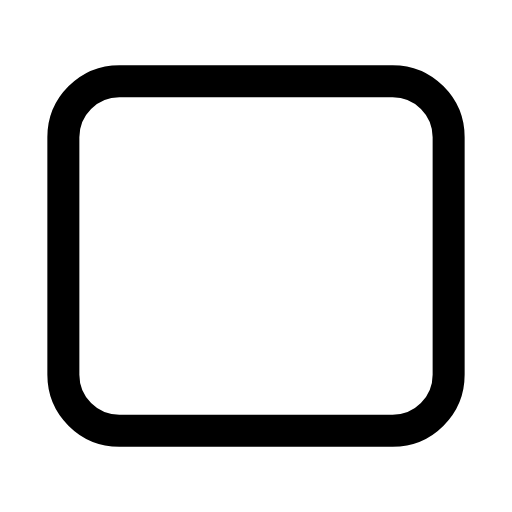
t = 0.00 s
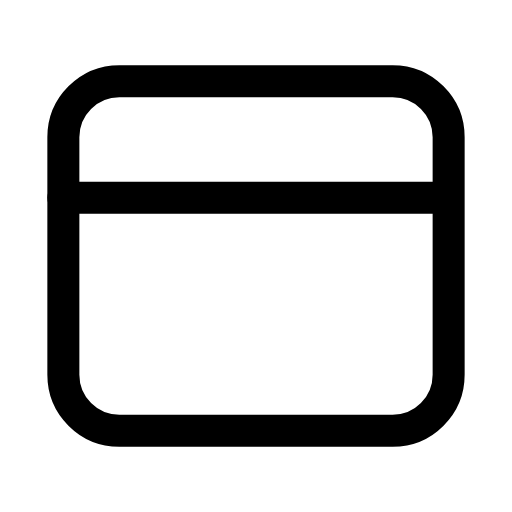
t = 0.28 s
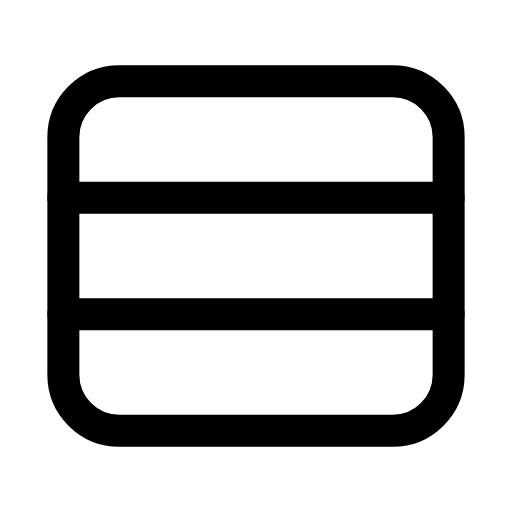
t = 0.61 s
t = 0.88 s: frame unchanged from t = 0.61 s, image omitted
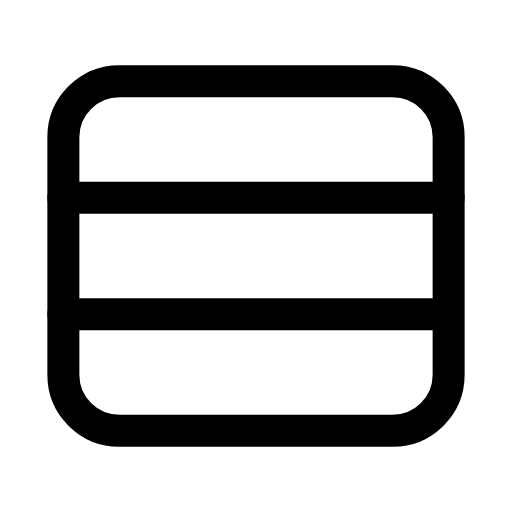
t = 1.21 s
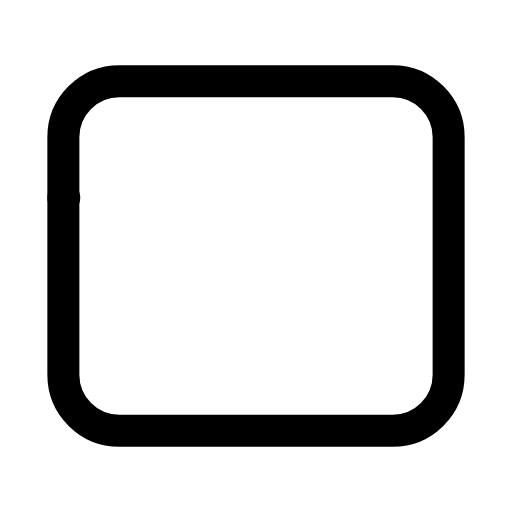
t = 1.50 s

The animated SVG that drew these frames (rendered in a browser with its animation timeline set to each time). Animation: 2 SMIL elements (animate=2); one cycle of 1.80 s, repeats indefinitely.

<svg xmlns="http://www.w3.org/2000/svg" width="24" height="24" viewBox="0 0 24 24" fill="none"><g transform="translate(-0.6 -0.6) scale(1.05)"><rect stroke="currentColor" stroke-width="1.429" stroke-linecap="round" stroke-linejoin="round" fill="none" x="3.4" y="4.2" width="17.2" height="15.6" rx="2.5"></rect><line stroke="currentColor" stroke-width="1.429" stroke-linecap="round" stroke-linejoin="round" fill="none" x1="3.4" x2="20.6" y1="9.4" y2="9.4" stroke-dasharray="17.2"><animate attributeName="stroke-dashoffset" values="17.2;17.2;0;0;0;0;17.2;17.2;17.2" keyTimes="0;0.063;0.225;0.45;0.6;0.75;0.858;0.9;1" dur="1.8s" repeatCount="indefinite" calcMode="spline" keySplines="0.16 1 0.3 1;0.16 1 0.3 1;0.16 1 0.3 1;0.16 1 0.3 1;0.16 1 0.3 1;0.16 1 0.3 1;0.16 1 0.3 1;0.16 1 0.3 1"/></line><line stroke="currentColor" stroke-width="1.429" stroke-linecap="round" stroke-linejoin="round" fill="none" x1="3.4" x2="20.6" y1="14.6" y2="14.6" stroke-dasharray="17.2"><animate attributeName="stroke-dashoffset" values="17.2;17.2;0;0;0;0;17.2;17.2;17.2" keyTimes="0;0.207;0.342;0.45;0.6;0.672;0.762;0.9;1" dur="1.8s" repeatCount="indefinite" calcMode="spline" keySplines="0.16 1 0.3 1;0.16 1 0.3 1;0.16 1 0.3 1;0.16 1 0.3 1;0.16 1 0.3 1;0.16 1 0.3 1;0.16 1 0.3 1;0.16 1 0.3 1"/></line></g></svg>
